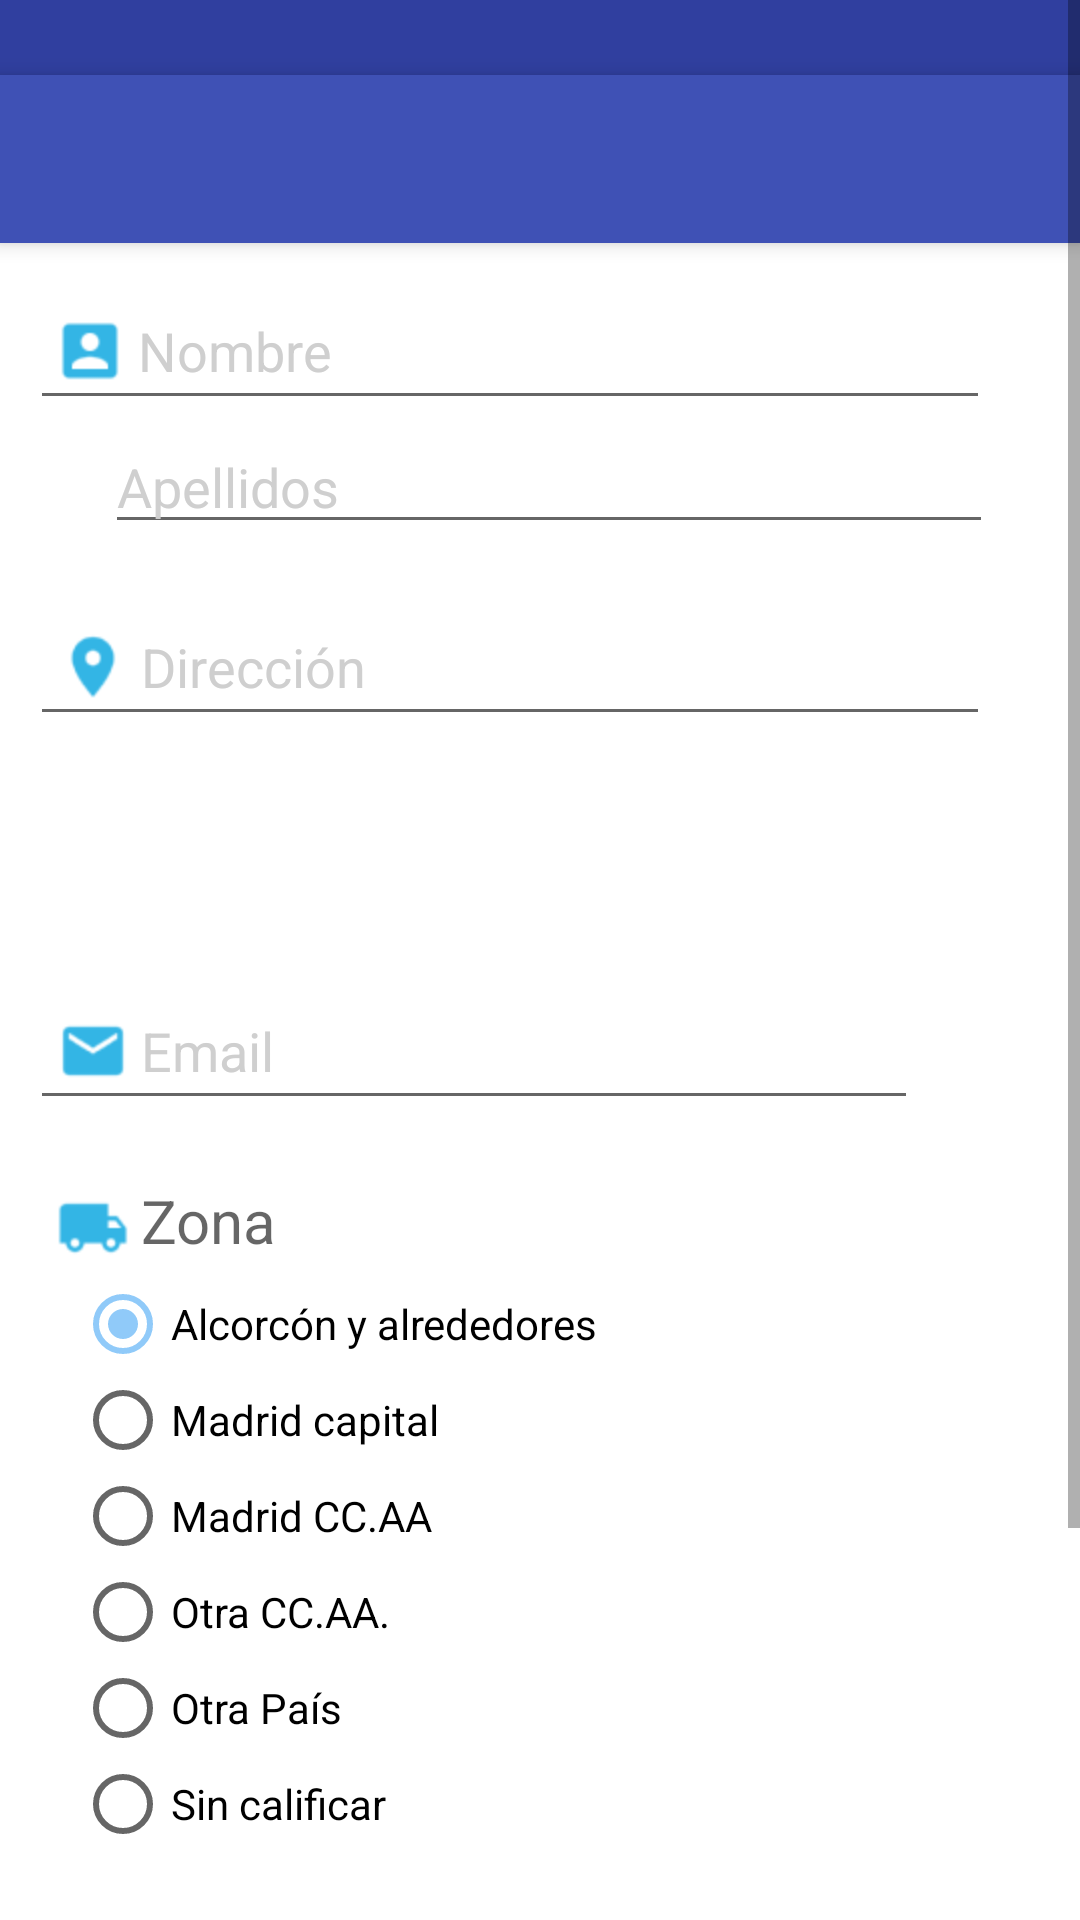

The Android layout XML behind this screen, and the referenced resources:
<!-- AndroidManifest.xml: application theme AppTheme -->
<!-- res/layout/activity_alta_usuarios.xml -->
<?xml version="1.0" encoding="utf-8"?>
<ScrollView xmlns:android="http://schemas.android.com/apk/res/android"
    xmlns:app="http://schemas.android.com/apk/res-auto"
    xmlns:tools="http://schemas.android.com/tools"
    android:layout_width="match_parent"
    android:layout_height="match_parent"

    tools:context=".AltaUsuarios">

    <RelativeLayout
        android:layout_width="wrap_content"
        android:layout_height="wrap_content"
        android:orientation="vertical">

        <FrameLayout
            android:id="@+id/frame"
            android:layout_width="match_parent"
            android:layout_height="@dimen/status_bar_height"
            android:background="?colorPrimaryDark" />

        <android.support.v7.widget.Toolbar

            android:id="@+id/toolbar"
            android:layout_width="match_parent"
            android:layout_height="?actionBarSize"
            android:layout_below="@+id/frame"
            android:background="?attr/colorPrimary"
            android:elevation="4dp"
            app:popupTheme="@style/ThemeOverlay.AppCompat.Light"
            app:theme="@style/ToolbarTheme" />

        //MODIFICACIONES PARA MATERIAL DESING---------------//

        <EditText
            android:id="@+id/nombre"
            android:layout_width="@dimen/abc_search_view_preferred_width"
            android:layout_height="wrap_content"
            android:layout_alignParentLeft="true"

            android:layout_below="@+id/toolbar"


            android:hint="@string/Name"
            android:inputType="textCapSentences"
            android:layout_marginLeft="10dp"
            android:textColorHint="#CFCFCF"
            android:drawableLeft="@drawable/ic_action_action_account_box"
            android:layout_marginTop="@dimen/abc_edit_text_inset_top_material"/>


        <EditText
            android:id="@+id/apellidos"
            android:layout_width="@dimen/abc_panel_menu_list_width"
            android:layout_height="wrap_content"
            android:layout_alignParentLeft="true"
            android:layout_below="@+id/nombre"

            android:inputType="textCapSentences"
            android:hint="@string/Apell"

            android:layout_marginTop="0dp"
            android:layout_marginLeft="35dp"
            android:textColorHint="#CFCFCF" />


        <EditText
            android:id="@+id/direc"
            android:layout_width="@dimen/abc_search_view_preferred_width"
            android:layout_height="wrap_content"
            android:layout_alignParentLeft="true"
            android:layout_below="@+id/apellidos"

            android:layout_marginLeft="10dp"
            android:hint="@string/Adress"
            android:inputType="textCapSentences"
            android:paddingLeft="5dp"
            android:textColorHint="#CFCFCF"
            android:drawableLeft="@drawable/ic_action_communication_location_on"
            android:layout_marginTop="15dp"/>


        <EditText
            android:id="@+id/telefono"
            android:layout_width="@dimen/abc_search_view_text_min_width"
            android:layout_height="wrap_content"
            android:layout_alignParentLeft="true"
            android:layout_below="@+id/direc"

            android:layout_marginLeft="10dp"
            android:hint="@string/Telephone"
            android:inputType="phone"
            android:paddingLeft="5dp"
            android:textColorHint="#CFCFCF"
            android:drawableLeft="@drawable/ic_action_communication_phone"
            android:layout_marginTop="15dp">

        </EditText>


        <EditText
            android:id="@+id/email"
            android:layout_width="@dimen/abc_panel_menu_list_width"

            android:layout_height="wrap_content"
            android:layout_alignParentLeft="true"
            android:layout_below="@+id/telefono"

            android:layout_marginLeft="10dp"
            android:hint="@string/email"
            android:inputType="textEmailAddress"
            android:paddingLeft="5dp"
            android:textColorHint="#CFCFCF"
            android:drawableLeft="@drawable/ic_action_communication_email"
            android:layout_marginTop="15dp"/>

        
        <TextView
            android:id="@+id/t_tipo"
            android:layout_width="wrap_content"
            android:layout_height="wrap_content"
            android:layout_below="@id/email"
            android:layout_marginTop="20dp"
            android:paddingLeft="5dp"
            android:textSize="20dp"
            android:hint="@string/zona"
            android:layout_marginLeft="10dp"
            android:drawableLeft="@drawable/ic_action_maps_local_shipping"

            />
        

        <RadioGroup
            android:id="@+id/radioGroup1"
            android:layout_width="wrap_content"
            android:layout_height="wrap_content"
            android:layout_alignLeft="@+id/t_tipo"
            android:layout_below="@+id/t_tipo"
            android:paddingLeft="5dp"
            android:layout_marginLeft="10dp"
            >

            <RadioButton
                android:id="@+id/radio1"
                android:layout_width="wrap_content"
                android:layout_height="wrap_content"
                android:checked="true"
                android:text="Alcorcón y alrededores"
                />

            <RadioButton
                android:id="@+id/radio2"
                android:layout_width="wrap_content"
                android:layout_height="wrap_content"
                android:text="Madrid capital" />

            <RadioButton
                android:id="@+id/radio3"
                android:layout_width="wrap_content"
                android:layout_height="wrap_content"
                android:text="Madrid CC.AA" />

            <RadioButton
                android:id="@+id/radio4"
                android:layout_width="wrap_content"
                android:layout_height="wrap_content"
                android:text="Otra CC.AA." />

            <RadioButton
                android:id="@+id/radio5"
                android:layout_width="wrap_content"
                android:layout_height="wrap_content"
                android:text="Otra País" />

            <RadioButton
                android:id="@+id/radio6"
                android:layout_width="wrap_content"
                android:layout_height="wrap_content"
                android:text="Sin calificar" />

        </RadioGroup>


        <EditText
            android:id="@+id/observaciones"
            android:layout_width="@dimen/abc_search_view_preferred_width"
            android:layout_height="wrap_content"
            android:layout_alignParentLeft="true"
            android:layout_below="@+id/radioGroup1"
            android:layout_marginLeft="10dp"

            android:hint="@string/Observaciones"

            android:inputType="textCapSentences|textMultiLine"
            android:paddingLeft="5dp"
            android:textColorHint="#CFCFCF"
            android:drawableLeft="@drawable/ic_action_av_playlist_add"
            android:layout_marginTop="20dp"/>

        <LinearLayout
            android:id="@+id/botonera"
            android:layout_width="match_parent"
            android:layout_height="wrap_content"
            android:layout_below="@+id/observaciones"
            android:layout_marginTop="20dp"
            android:gravity="center"
            android:orientation="horizontal">

            <Button
                android:id="@+id/boton_cancelar"
                android:layout_width="wrap_content"
                android:layout_height="wrap_content"
                android:background="@drawable/redondeoesquinas"
                android:text="@string/Cancel"
                android:textColor="@android:color/white"


                android:padding="4dp" />
            
            <View
                android:layout_width="5dp"
                android:layout_height="match_parent"
                android:background="@android:color/white">

            </View>

            <Button
                android:id="@+id/boton_guardar"
                android:layout_width="wrap_content"
                android:layout_height="wrap_content"
                android:background="@drawable/redondeoesquinas"
                android:text="@string/Save"
                android:textColor="@android:color/white"


                android:padding="5dp"/>

        </LinearLayout>

        //FIN MODIFICACIONES PARA MATERIAL DESING---------------//

        
        
        
        <View
            android:layout_width="match_parent"
            android:layout_height="50dp"
            android:layout_below="@+id/botonera"
            android:background="@android:color/white">

        </View>

    </RelativeLayout>

</ScrollView>
<!-- resources referenced by this layout -->
<resources>
  <dimen name="status_bar_height">25dp</dimen>
  <!-- drawable ic_action_action_account_box: png bitmap (drawable-hdpi, 705 bytes) -->
  <!-- drawable ic_action_av_playlist_add: png bitmap (drawable-hdpi, 563 bytes) -->
  <!-- drawable ic_action_communication_email: png bitmap (drawable-hdpi, 858 bytes) -->
  <!-- drawable ic_action_communication_location_on: png bitmap (drawable-hdpi, 1081 bytes) -->
  <!-- drawable ic_action_communication_phone: png bitmap (drawable-hdpi, 997 bytes) -->
  <!-- drawable ic_action_maps_local_shipping: png bitmap (drawable-hdpi, 757 bytes) -->
  <!-- drawable redondeoesquinas (drawable) -->
  <?xml version="1.0" encoding="utf-8"?>
  <shape xmlns:android="http://schemas.android.com/apk/res/android">
  
  
  <corners android:radius="5dp" />
  <solid android:color="@color/md_indigo_500" />
  
  
  
  
  
  </shape>
  <string name="Adress">Dirección</string>
  <string name="Apell">Apellidos</string>
  <string name="Cancel">Cancelar</string>
  <string name="Name">Nombre</string>
  <string name="Observaciones">Observaciones</string>
  <string name="Save">Guardar</string>
  <string name="Telephone">Teléfono</string>
  <string name="email">Email</string>
  <string name="zona">Zona</string>
  <style name="ToolbarTheme" parent="AppTheme">
          <item name="android:textColorPrimary">@android:color/white</item>
          <item name="android:textColorSecondary">@android:color/white</item>
      </style>
  <style name="AppTheme" parent="Base.AppTheme">
  
  
  
  
      </style>
  <color name="md_indigo_500">#3f51b5</color>
  <style name="Base.AppTheme" parent="Theme.AppCompat.Light.NoActionBar">
  
          <item name="colorPrimary">@color/md_indigo_500</item>
          <item name="colorPrimaryDark">@color/md_indigo_700</item>
          <item name="colorAccent">@color/md_blue_200</item>
          <item name="colorControlHighlight">@color/md_indigo_500_25</item>
          <item name="android:windowBackground">@color/md_white_1000</item>
      </style>
  <color name="md_indigo_700">#303f9f</color>
  <color name="md_blue_200">#90caf9</color>
  <color name="md_indigo_500_25">#403f51b5</color>
  <color name="md_white_1000">#ffffff</color>
</resources>
